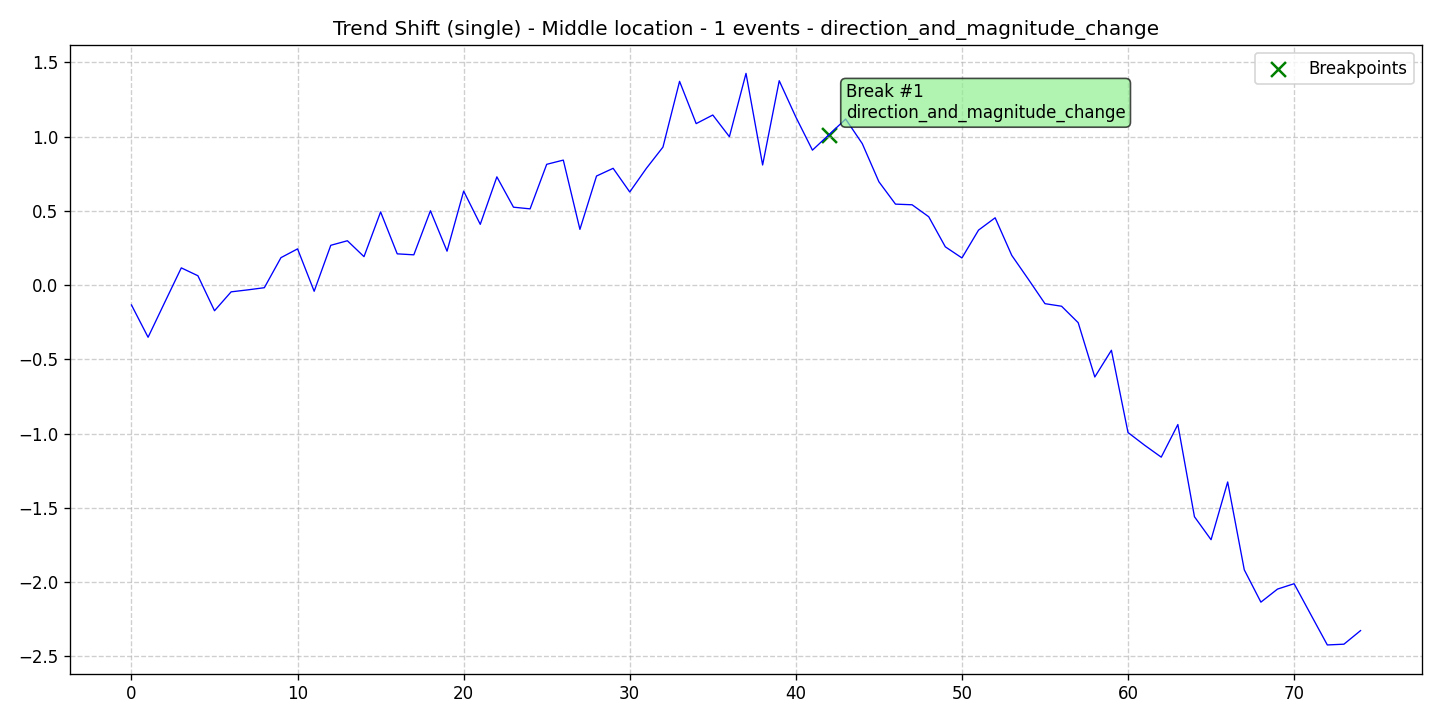

Values plotted in this chart, from the file beside it:
data, stationary, det_lin_up, det_lin_down, det_quad, det_cubic, det_exp, det_damped, stoc_trend, volatility, single_seas, multiple_seas, point_anom_single, point_anom_multi, collect_anom, context_anom, mean_shift, var_shift, trend_shift, date, is_break, is_anomaly, is_multi, location_beginning
-0.1342, 0, 0, 0, 0, 0, 0, 0, 0, 0, 0, 0, 0, 0, 0, 0, 0, 0, 1, 2020-01-01, 0, 0, 0, 0
-0.3517, 0, 0, 0, 0, 0, 0, 0, 0, 0, 0, 0, 0, 0, 0, 0, 0, 0, 1, 2020-01-02, 0, 0, 0, 0
-0.1173, 0, 0, 0, 0, 0, 0, 0, 0, 0, 0, 0, 0, 0, 0, 0, 0, 0, 1, 2020-01-03, 0, 0, 0, 0
0.1155, 0, 0, 0, 0, 0, 0, 0, 0, 0, 0, 0, 0, 0, 0, 0, 0, 0, 1, 2020-01-04, 0, 0, 0, 0
0.0625, 0, 0, 0, 0, 0, 0, 0, 0, 0, 0, 0, 0, 0, 0, 0, 0, 0, 1, 2020-01-05, 0, 0, 0, 0
-0.1731, 0, 0, 0, 0, 0, 0, 0, 0, 0, 0, 0, 0, 0, 0, 0, 0, 0, 1, 2020-01-06, 0, 0, 0, 0
-0.04594, 0, 0, 0, 0, 0, 0, 0, 0, 0, 0, 0, 0, 0, 0, 0, 0, 0, 1, 2020-01-07, 0, 0, 0, 0
-0.03266, 0, 0, 0, 0, 0, 0, 0, 0, 0, 0, 0, 0, 0, 0, 0, 0, 0, 1, 2020-01-08, 0, 0, 0, 0
-0.01807, 0, 0, 0, 0, 0, 0, 0, 0, 0, 0, 0, 0, 0, 0, 0, 0, 0, 1, 2020-01-09, 0, 0, 0, 0
0.1842, 0, 0, 0, 0, 0, 0, 0, 0, 0, 0, 0, 0, 0, 0, 0, 0, 0, 1, 2020-01-10, 0, 0, 0, 0
0.2434, 0, 0, 0, 0, 0, 0, 0, 0, 0, 0, 0, 0, 0, 0, 0, 0, 0, 1, 2020-01-11, 0, 0, 0, 0
-0.04202, 0, 0, 0, 0, 0, 0, 0, 0, 0, 0, 0, 0, 0, 0, 0, 0, 0, 1, 2020-01-12, 0, 0, 0, 0
0.2675, 0, 0, 0, 0, 0, 0, 0, 0, 0, 0, 0, 0, 0, 0, 0, 0, 0, 1, 2020-01-13, 0, 0, 0, 0
0.2981, 0, 0, 0, 0, 0, 0, 0, 0, 0, 0, 0, 0, 0, 0, 0, 0, 0, 1, 2020-01-14, 0, 0, 0, 0
0.1911, 0, 0, 0, 0, 0, 0, 0, 0, 0, 0, 0, 0, 0, 0, 0, 0, 0, 1, 2020-01-15, 0, 0, 0, 0
0.4922, 0, 0, 0, 0, 0, 0, 0, 0, 0, 0, 0, 0, 0, 0, 0, 0, 0, 1, 2020-01-16, 0, 0, 0, 0
0.2099, 0, 0, 0, 0, 0, 0, 0, 0, 0, 0, 0, 0, 0, 0, 0, 0, 0, 1, 2020-01-17, 0, 0, 0, 0
0.2033, 0, 0, 0, 0, 0, 0, 0, 0, 0, 0, 0, 0, 0, 0, 0, 0, 0, 1, 2020-01-18, 0, 0, 0, 0
0.5, 0, 0, 0, 0, 0, 0, 0, 0, 0, 0, 0, 0, 0, 0, 0, 0, 0, 1, 2020-01-19, 0, 0, 0, 0
0.2279, 0, 0, 0, 0, 0, 0, 0, 0, 0, 0, 0, 0, 0, 0, 0, 0, 0, 1, 2020-01-20, 0, 0, 0, 0
0.6323, 0, 0, 0, 0, 0, 0, 0, 0, 0, 0, 0, 0, 0, 0, 0, 0, 0, 1, 2020-01-21, 0, 0, 0, 0
0.4086, 0, 0, 0, 0, 0, 0, 0, 0, 0, 0, 0, 0, 0, 0, 0, 0, 0, 1, 2020-01-22, 0, 0, 0, 0
0.7283, 0, 0, 0, 0, 0, 0, 0, 0, 0, 0, 0, 0, 0, 0, 0, 0, 0, 1, 2020-01-23, 0, 0, 0, 0
0.5241, 0, 0, 0, 0, 0, 0, 0, 0, 0, 0, 0, 0, 0, 0, 0, 0, 0, 1, 2020-01-24, 0, 0, 0, 0
0.5128, 0, 0, 0, 0, 0, 0, 0, 0, 0, 0, 0, 0, 0, 0, 0, 0, 0, 1, 2020-01-25, 0, 0, 0, 0
0.8127, 0, 0, 0, 0, 0, 0, 0, 0, 0, 0, 0, 0, 0, 0, 0, 0, 0, 1, 2020-01-26, 0, 0, 0, 0
0.8411, 0, 0, 0, 0, 0, 0, 0, 0, 0, 0, 0, 0, 0, 0, 0, 0, 0, 1, 2020-01-27, 0, 0, 0, 0
0.3748, 0, 0, 0, 0, 0, 0, 0, 0, 0, 0, 0, 0, 0, 0, 0, 0, 0, 1, 2020-01-28, 0, 0, 0, 0
0.7339, 0, 0, 0, 0, 0, 0, 0, 0, 0, 0, 0, 0, 0, 0, 0, 0, 0, 1, 2020-01-29, 0, 0, 0, 0
0.7858, 0, 0, 0, 0, 0, 0, 0, 0, 0, 0, 0, 0, 0, 0, 0, 0, 0, 1, 2020-01-30, 0, 0, 0, 0
0.6264, 0, 0, 0, 0, 0, 0, 0, 0, 0, 0, 0, 0, 0, 0, 0, 0, 0, 1, 2020-01-31, 0, 0, 0, 0
0.7853, 0, 0, 0, 0, 0, 0, 0, 0, 0, 0, 0, 0, 0, 0, 0, 0, 0, 1, 2020-02-01, 0, 0, 0, 0
0.9288, 0, 0, 0, 0, 0, 0, 0, 0, 0, 0, 0, 0, 0, 0, 0, 0, 0, 1, 2020-02-02, 0, 0, 0, 0
1.371, 0, 0, 0, 0, 0, 0, 0, 0, 0, 0, 0, 0, 0, 0, 0, 0, 0, 1, 2020-02-03, 0, 0, 0, 0
1.087, 0, 0, 0, 0, 0, 0, 0, 0, 0, 0, 0, 0, 0, 0, 0, 0, 0, 1, 2020-02-04, 0, 0, 0, 0
1.145, 0, 0, 0, 0, 0, 0, 0, 0, 0, 0, 0, 0, 0, 0, 0, 0, 0, 1, 2020-02-05, 0, 0, 0, 0
0.9987, 0, 0, 0, 0, 0, 0, 0, 0, 0, 0, 0, 0, 0, 0, 0, 0, 0, 1, 2020-02-06, 0, 0, 0, 0
1.425, 0, 0, 0, 0, 0, 0, 0, 0, 0, 0, 0, 0, 0, 0, 0, 0, 0, 1, 2020-02-07, 0, 0, 0, 0
0.8082, 0, 0, 0, 0, 0, 0, 0, 0, 0, 0, 0, 0, 0, 0, 0, 0, 0, 1, 2020-02-08, 0, 0, 0, 0
1.376, 0, 0, 0, 0, 0, 0, 0, 0, 0, 0, 0, 0, 0, 0, 0, 0, 0, 1, 2020-02-09, 0, 0, 0, 0
1.131, 0, 0, 0, 0, 0, 0, 0, 0, 0, 0, 0, 0, 0, 0, 0, 0, 0, 1, 2020-02-10, 0, 0, 0, 0
0.9081, 0, 0, 0, 0, 0, 0, 0, 0, 0, 0, 0, 0, 0, 0, 0, 0, 0, 1, 2020-02-11, 0, 0, 0, 0
1.013, 0, 0, 0, 0, 0, 0, 0, 0, 0, 0, 0, 0, 0, 0, 0, 0, 0, 1, 2020-02-12, 1, 0, 0, 0
1.117, 0, 0, 0, 0, 0, 0, 0, 0, 0, 0, 0, 0, 0, 0, 0, 0, 0, 1, 2020-02-13, 0, 0, 0, 0
0.952, 0, 0, 0, 0, 0, 0, 0, 0, 0, 0, 0, 0, 0, 0, 0, 0, 0, 1, 2020-02-14, 0, 0, 0, 0
0.6955, 0, 0, 0, 0, 0, 0, 0, 0, 0, 0, 0, 0, 0, 0, 0, 0, 0, 1, 2020-02-15, 0, 0, 0, 0
0.5447, 0, 0, 0, 0, 0, 0, 0, 0, 0, 0, 0, 0, 0, 0, 0, 0, 0, 1, 2020-02-16, 0, 0, 0, 0
0.5403, 0, 0, 0, 0, 0, 0, 0, 0, 0, 0, 0, 0, 0, 0, 0, 0, 0, 1, 2020-02-17, 0, 0, 0, 0
0.4598, 0, 0, 0, 0, 0, 0, 0, 0, 0, 0, 0, 0, 0, 0, 0, 0, 0, 1, 2020-02-18, 0, 0, 0, 0
0.2572, 0, 0, 0, 0, 0, 0, 0, 0, 0, 0, 0, 0, 0, 0, 0, 0, 0, 1, 2020-02-19, 0, 0, 0, 0
0.1824, 0, 0, 0, 0, 0, 0, 0, 0, 0, 0, 0, 0, 0, 0, 0, 0, 0, 1, 2020-02-20, 0, 0, 0, 0
0.3698, 0, 0, 0, 0, 0, 0, 0, 0, 0, 0, 0, 0, 0, 0, 0, 0, 0, 1, 2020-02-21, 0, 0, 0, 0
0.4526, 0, 0, 0, 0, 0, 0, 0, 0, 0, 0, 0, 0, 0, 0, 0, 0, 0, 1, 2020-02-22, 0, 0, 0, 0
0.1997, 0, 0, 0, 0, 0, 0, 0, 0, 0, 0, 0, 0, 0, 0, 0, 0, 0, 1, 2020-02-23, 0, 0, 0, 0
0.03871, 0, 0, 0, 0, 0, 0, 0, 0, 0, 0, 0, 0, 0, 0, 0, 0, 0, 1, 2020-02-24, 0, 0, 0, 0
-0.1255, 0, 0, 0, 0, 0, 0, 0, 0, 0, 0, 0, 0, 0, 0, 0, 0, 0, 1, 2020-02-25, 0, 0, 0, 0
-0.1428, 0, 0, 0, 0, 0, 0, 0, 0, 0, 0, 0, 0, 0, 0, 0, 0, 0, 1, 2020-02-26, 0, 0, 0, 0
-0.2536, 0, 0, 0, 0, 0, 0, 0, 0, 0, 0, 0, 0, 0, 0, 0, 0, 0, 1, 2020-02-27, 0, 0, 0, 0
-0.6191, 0, 0, 0, 0, 0, 0, 0, 0, 0, 0, 0, 0, 0, 0, 0, 0, 0, 1, 2020-02-28, 0, 0, 0, 0
-0.4392, 0, 0, 0, 0, 0, 0, 0, 0, 0, 0, 0, 0, 0, 0, 0, 0, 0, 1, 2020-02-29, 0, 0, 0, 0
... 15 more rows
